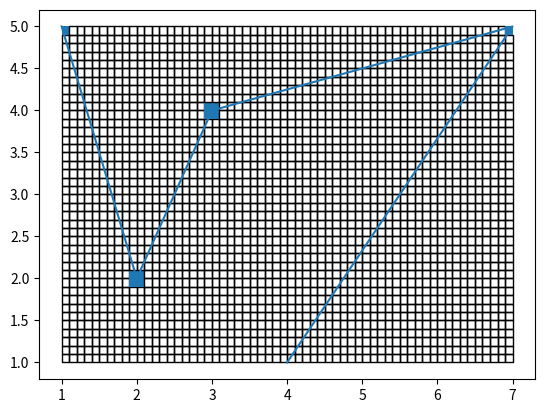

Write Python code to recreate this figure.
import matplotlib.pyplot as plt 
import matplotlib.patches as pat

fig, ax = plt.subplots(1)

x_values = [1, 2, 3, 7, 4]
y_values = [5, 2, 4, 5, 1]
plt.plot(x_values, y_values)


# This is because the range() function can't handle floats.
# Set box size here and increase the min/max by the corresponding 1/b_size ratio.
b_size = .1
quant = int(1/b_size)

q_x_min = quant * min(x_values)
q_x_max = quant * max(x_values)

q_y_min = quant * min(y_values)
q_y_max = quant * max(y_values)

r_arr = []

# Adds rectangles to an array and adds to plot 
for i in range(q_x_min, q_x_max, 1) :
    for j in range(q_y_min, q_y_max, 1) :
        xy = (i/quant, j/quant)
        rect = pat.Rectangle(xy, b_size, b_size, fill = False)
        r_arr.append(rect)
        ax.add_patch(rect)

hit_arr = []

# determine which rects are struck
for r in r_arr:
    rx = r.get_x()
    ry = r.get_y()
    rw = r.get_width()
    rh = r.get_height()

    for i in range(0, len(x_values)-1):
        x = x_values[i]
        y = y_values[i]
        if (x >= rx and x <= (rx + rw)) and (y >= ry and y <= (ry + rh)):
            hit_arr.append(r)

# highlight struck rects
for r in hit_arr:
    r.fill = True

plt.show()



